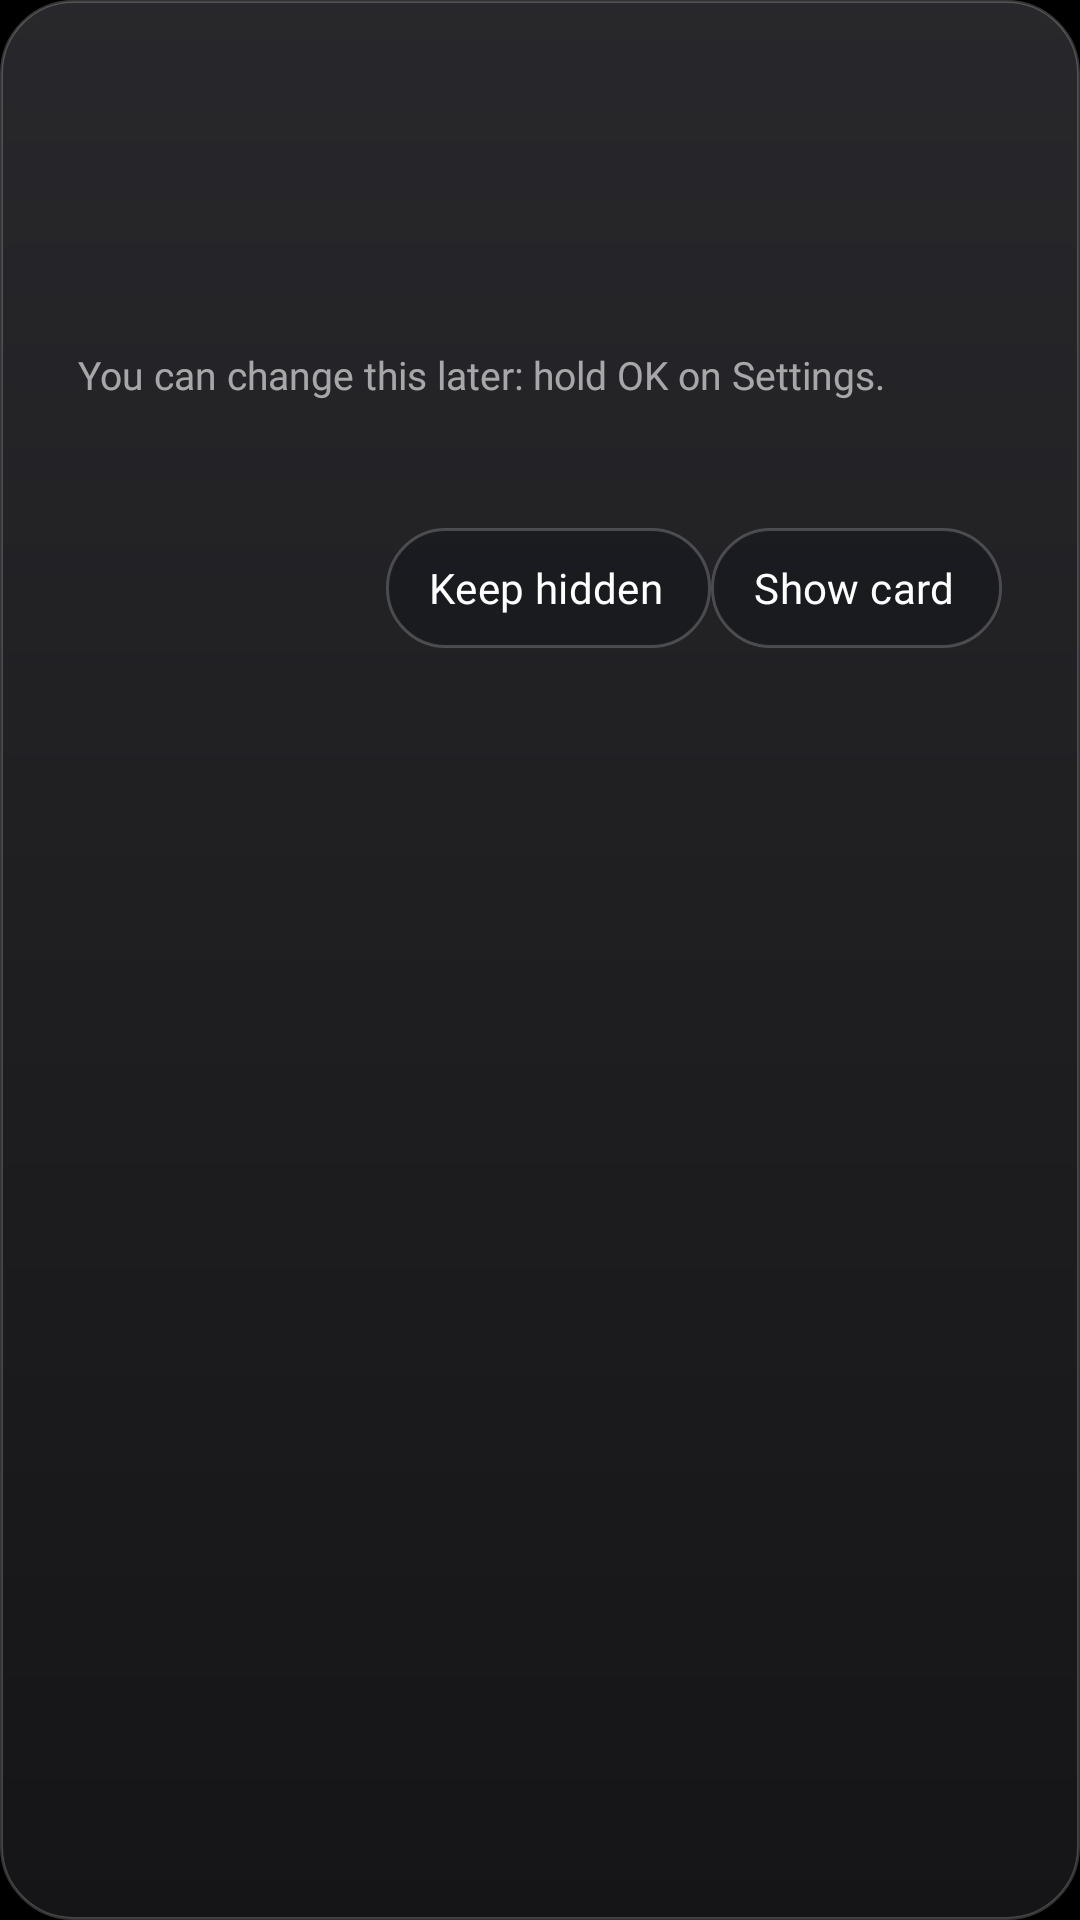

Write the Android layout XML for this screen, with the resource values it uses.
<!-- AndroidManifest.xml: application theme Theme.TvHome -->
<!-- res/layout/dialog_card_prompt.xml -->
<?xml version="1.0" encoding="utf-8"?>
<LinearLayout xmlns:android="http://schemas.android.com/apk/res/android"
    android:layout_width="match_parent"
    android:layout_height="wrap_content"
    android:orientation="vertical"
    android:background="@drawable/glass_panel"
    android:paddingStart="26dp"
    android:paddingEnd="26dp"
    android:paddingTop="22dp"
    android:paddingBottom="20dp"
    android:elevation="12dp">

    <TextView
        android:id="@+id/title"
        android:layout_width="match_parent"
        android:layout_height="wrap_content"
        android:singleLine="true"
        android:ellipsize="end"
        android:textColor="#FFFFFFFF"
        android:textSize="22sp"
        android:fontFamily="@font/outfit_medium"
        android:letterSpacing="-0.01" />

    <TextView
        android:id="@+id/body"
        android:layout_width="match_parent"
        android:layout_height="wrap_content"
        android:layout_marginTop="10dp"
        android:textColor="#D9FFFFFF"
        android:textSize="15sp"
        android:lineSpacingExtra="3sp"
        android:fontFamily="@font/outfit_thin" />

    <TextView
        android:id="@+id/names"
        android:layout_width="match_parent"
        android:layout_height="wrap_content"
        android:layout_marginTop="6dp"
        android:textColor="#D9FFFFFF"
        android:textSize="15sp"
        android:lineSpacingExtra="3sp"
        android:fontFamily="@font/outfit_thin" />

    <TextView
        android:id="@+id/hint"
        android:layout_width="match_parent"
        android:layout_height="wrap_content"
        android:layout_marginTop="8dp"
        android:text="@string/card_prompt_hint"
        android:textColor="#99FFFFFF"
        android:textSize="13sp"
        android:fontFamily="@font/outfit_thin" />

    <TextView
        android:id="@+id/identity"
        android:layout_width="match_parent"
        android:layout_height="wrap_content"
        android:layout_marginTop="8dp"
        android:maxLines="2"
        android:textColor="#80FFFFFF"
        android:textSize="12sp"
        android:letterSpacing="0.03"
        android:fontFamily="@font/outfit_thin" />

    <LinearLayout
        android:layout_width="match_parent"
        android:layout_height="wrap_content"
        android:layout_marginTop="18dp"
        android:orientation="horizontal"
        android:gravity="end">

        <TextView
            android:id="@+id/btnKeep"
            style="@style/TopButton"
            android:text="@string/card_keep_hidden"
            android:nextFocusUp="@+id/btnKeep"
            android:nextFocusDown="@+id/btnKeep"
            android:nextFocusLeft="@+id/btnKeep"
            android:nextFocusRight="@+id/btnShow" />

        <TextView
            android:id="@+id/btnShow"
            style="@style/TopButton"
            android:text="@string/card_show"
            android:nextFocusUp="@+id/btnShow"
            android:nextFocusDown="@+id/btnShow"
            android:nextFocusLeft="@+id/btnKeep"
            android:nextFocusRight="@+id/btnShow" />
    </LinearLayout>
</LinearLayout>
<!-- resources referenced by this layout -->
<resources>
  <!-- drawable glass_panel (drawable) -->
  <?xml version="1.0" encoding="utf-8"?>
  <layer-list xmlns:android="http://schemas.android.com/apk/res/android">
      <item>
          <shape android:shape="rectangle">
              <gradient android:angle="270" android:startColor="#F22A2A2E" android:endColor="#F5161618" />
              <stroke android:width="1dp" android:color="#33FFFFFF" />
              <corners android:radius="@dimen/radius_card" />
          </shape>
      </item>
  </layer-list>
  <string name="card_keep_hidden">Keep hidden</string>
  <string name="card_prompt_hint">You can change this later: hold OK on Settings.</string>
  <string name="card_show">Show card</string>
  <style name="TopButton" parent="TopButtonBase" />
  <style name="Theme.TvHome" parent="android:Theme.Material.NoActionBar.Fullscreen">
          <item name="android:windowBackground">@android:color/black</item>
          <item name="android:colorBackground">@android:color/black</item>
          <item name="android:windowAnimationStyle">@null</item>
      </style>
  <dimen name="radius_card">24dp</dimen>
  <style name="TopButtonBase">
          <item name="android:layout_width">wrap_content</item>
          <item name="android:layout_height">40dp</item>
          <item name="android:gravity">center</item>
          <item name="android:paddingStart">14dp</item>
          <item name="android:paddingEnd">16dp</item>
          <item name="android:drawablePadding">8dp</item>
          <item name="android:background">@drawable/top_button_bg</item>
          <item name="android:textColor">@drawable/pill_text</item>
          <item name="android:drawableTint">@drawable/pill_text</item>
          <item name="android:textSize">14sp</item>
          <item name="android:fontFamily">@font/outfit_medium</item>
          <item name="android:letterSpacing">0.01</item>
          <item name="android:singleLine">true</item>
          <item name="android:ellipsize">end</item>
          <item name="android:maxWidth">160dp</item>
          <item name="android:focusable">true</item>
          <item name="android:clickable">true</item>
      </style>
  <!-- drawable top_button_bg (drawable) -->
  <?xml version="1.0" encoding="utf-8"?>
  <selector xmlns:android="http://schemas.android.com/apk/res/android">
      <item android:state_focused="true">
          <shape android:shape="rectangle">
              <solid android:color="@color/focus_fill" />
              <corners android:radius="@dimen/radius_pill" />
          </shape>
      </item>
      <item>
          <shape android:shape="rectangle">
              <solid android:color="@color/frost_fill" />
              <corners android:radius="@dimen/radius_pill" />
              <stroke android:width="1dp" android:color="@color/frost_edge" />
          </shape>
      </item>
  </selector>
  <!-- drawable pill_text (drawable) -->
  <?xml version="1.0" encoding="utf-8"?>
  <selector xmlns:android="http://schemas.android.com/apk/res/android">
      <item android:state_focused="true" android:color="@color/focus_text" />
      <item android:color="@color/text_primary" />
  </selector>
  <color name="focus_fill">#F5F5F7</color>
  <dimen name="radius_pill">999dp</dimen>
  <color name="frost_fill">#66101318</color>
  <color name="frost_edge">#33FFFFFF</color>
  <color name="focus_text">#090A0C</color>
  <color name="text_primary">#FFFFFF</color>
</resources>
